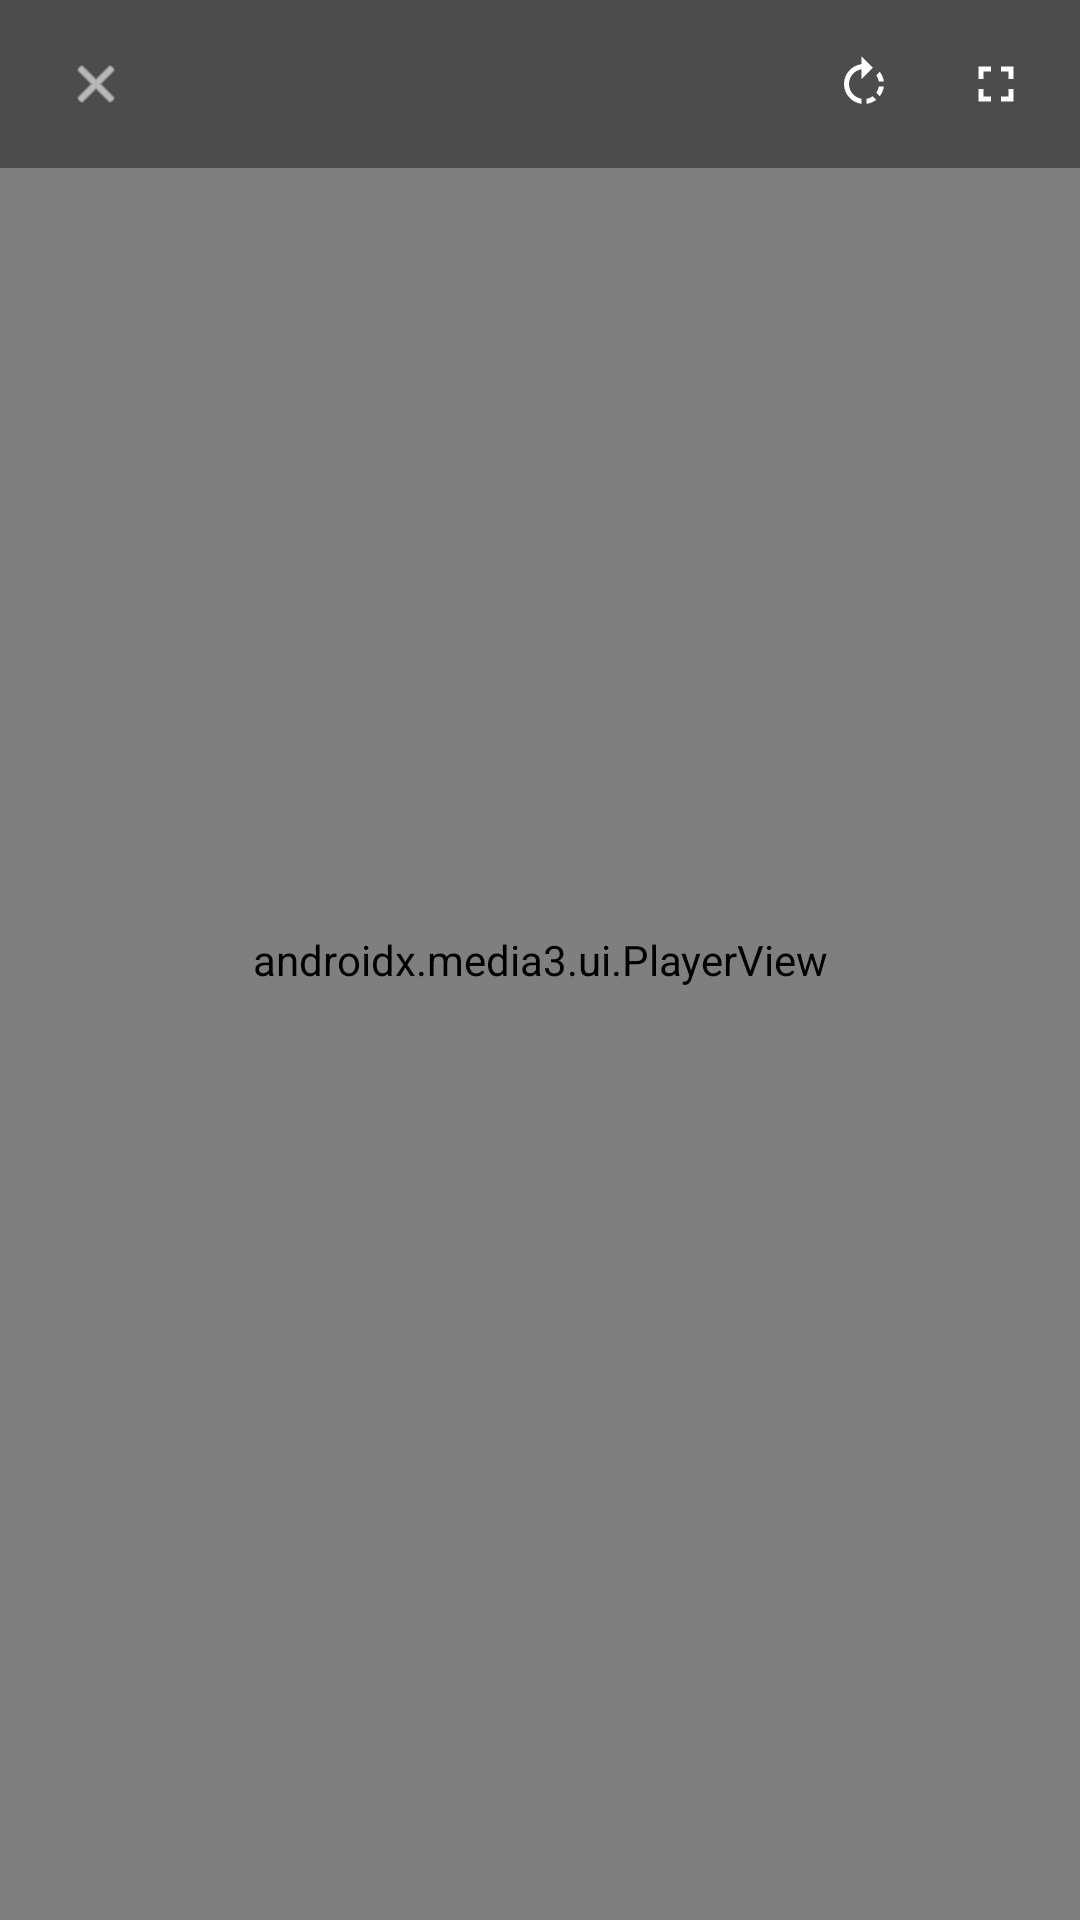

Layout XML and referenced resources for this Android screen:
<!-- AndroidManifest.xml: activity theme Theme.YTDownloader.Player -->
<!-- res/layout/activity_player.xml -->
<?xml version="1.0" encoding="utf-8"?>
<androidx.constraintlayout.widget.ConstraintLayout xmlns:android="http://schemas.android.com/apk/res/android"
    xmlns:app="http://schemas.android.com/apk/res-auto"
    android:layout_width="match_parent"
    android:layout_height="match_parent"
    android:background="#000000"
    android:keepScreenOn="true">

    <androidx.media3.ui.PlayerView
        android:id="@+id/playerView"
        android:layout_width="0dp"
        android:layout_height="0dp"
        app:layout_constraintBottom_toBottomOf="parent"
        app:layout_constraintEnd_toEndOf="parent"
        app:layout_constraintStart_toStartOf="parent"
        app:layout_constraintTop_toTopOf="parent"
        app:resize_mode="fit"
        app:show_buffering="when_playing"
        app:use_controller="true" />

    
    <LinearLayout
        android:id="@+id/topBar"
        android:layout_width="0dp"
        android:layout_height="wrap_content"
        android:background="#66000000"
        android:gravity="center_vertical"
        android:orientation="horizontal"
        android:paddingHorizontal="8dp"
        android:paddingVertical="6dp"
        app:layout_constraintEnd_toEndOf="parent"
        app:layout_constraintStart_toStartOf="parent"
        app:layout_constraintTop_toTopOf="parent">

        <com.google.android.material.button.MaterialButton
            android:id="@+id/btnClose"
            style="@style/Widget.Material3.Button.IconButton"
            android:layout_width="44dp"
            android:layout_height="44dp"
            android:contentDescription="@string/close"
            app:icon="@android:drawable/ic_menu_close_clear_cancel"
            app:iconTint="#FFFFFF" />

        <TextView
            android:id="@+id/tvTitle"
            android:layout_width="0dp"
            android:layout_height="wrap_content"
            android:layout_marginStart="8dp"
            android:layout_weight="1"
            android:ellipsize="end"
            android:maxLines="1"
            android:textColor="#FFFFFF"
            android:textSize="14sp" />

        <com.google.android.material.button.MaterialButton
            android:id="@+id/btnRotate"
            style="@style/Widget.Material3.Button.IconButton"
            android:layout_width="44dp"
            android:layout_height="44dp"
            android:contentDescription="@string/rotate_screen"
            app:icon="@drawable/ic_rotate"
            app:iconTint="#FFFFFF" />

        <com.google.android.material.button.MaterialButton
            android:id="@+id/btnFullscreen"
            style="@style/Widget.Material3.Button.IconButton"
            android:layout_width="44dp"
            android:layout_height="44dp"
            android:contentDescription="@string/fullscreen"
            app:icon="@drawable/ic_fullscreen"
            app:iconTint="#FFFFFF" />
    </LinearLayout>

</androidx.constraintlayout.widget.ConstraintLayout>
<!-- resources referenced by this layout -->
<resources>
  <!-- drawable ic_fullscreen (drawable) -->
  <?xml version="1.0" encoding="utf-8"?>
  <vector xmlns:android="http://schemas.android.com/apk/res/android"
      android:width="24dp"
      android:height="24dp"
      android:viewportWidth="24"
      android:viewportHeight="24">
      <path
          android:fillColor="@android:color/white"
          android:pathData="M7,14H5v5h5v-2H7v-3zM5,10h2V7h3V5H5v5zM17,17h-3v2h5v-5h-2v3zM14,5v2h3v3h2V5h-5z" />
  </vector>
  <!-- drawable ic_rotate (drawable) -->
  <?xml version="1.0" encoding="utf-8"?>
  <vector xmlns:android="http://schemas.android.com/apk/res/android"
      android:width="24dp"
      android:height="24dp"
      android:viewportWidth="24"
      android:viewportHeight="24">
      <path
          android:fillColor="@android:color/white"
          android:pathData="M15.55,5.55L11,1v3.07C7.06,4.56 4,7.92 4,12s3.05,7.44 7,7.93v-2.02c-2.84,-0.48 -5,-2.94 -5,-5.91s2.16,-5.43 5,-5.91V10l4.55,-4.45zM19.93,11c-0.17,-1.39 -0.72,-2.73 -1.62,-3.89l-1.42,1.42c0.54,0.75 0.88,1.6 1.02,2.47h2.02zM13,17.91v2.02c1.39,-0.17 2.74,-0.71 3.9,-1.61l-1.44,-1.44c-0.75,0.54 -1.6,0.88 -2.46,1.03zM16.89,15.48l1.42,1.41c0.9,-1.16 1.45,-2.5 1.62,-3.89h-2.02c-0.14,0.87 -0.48,1.72 -1.02,2.48z" />
  </vector>
  <string name="close">Закрыть</string>
  <string name="fullscreen">На весь экран</string>
  <string name="rotate_screen">Повернуть экран</string>
  <style name="Theme.YTDownloader.Player" parent="Theme.Material3.DayNight.NoActionBar">
          <item name="android:windowBackground">@android:color/black</item>
          <item name="android:statusBarColor">@android:color/black</item>
          <item name="android:navigationBarColor">@android:color/black</item>
          
          <item name="android:windowLightStatusBar">false</item>
          <item name="android:windowLightNavigationBar">false</item>
      </style>
</resources>
